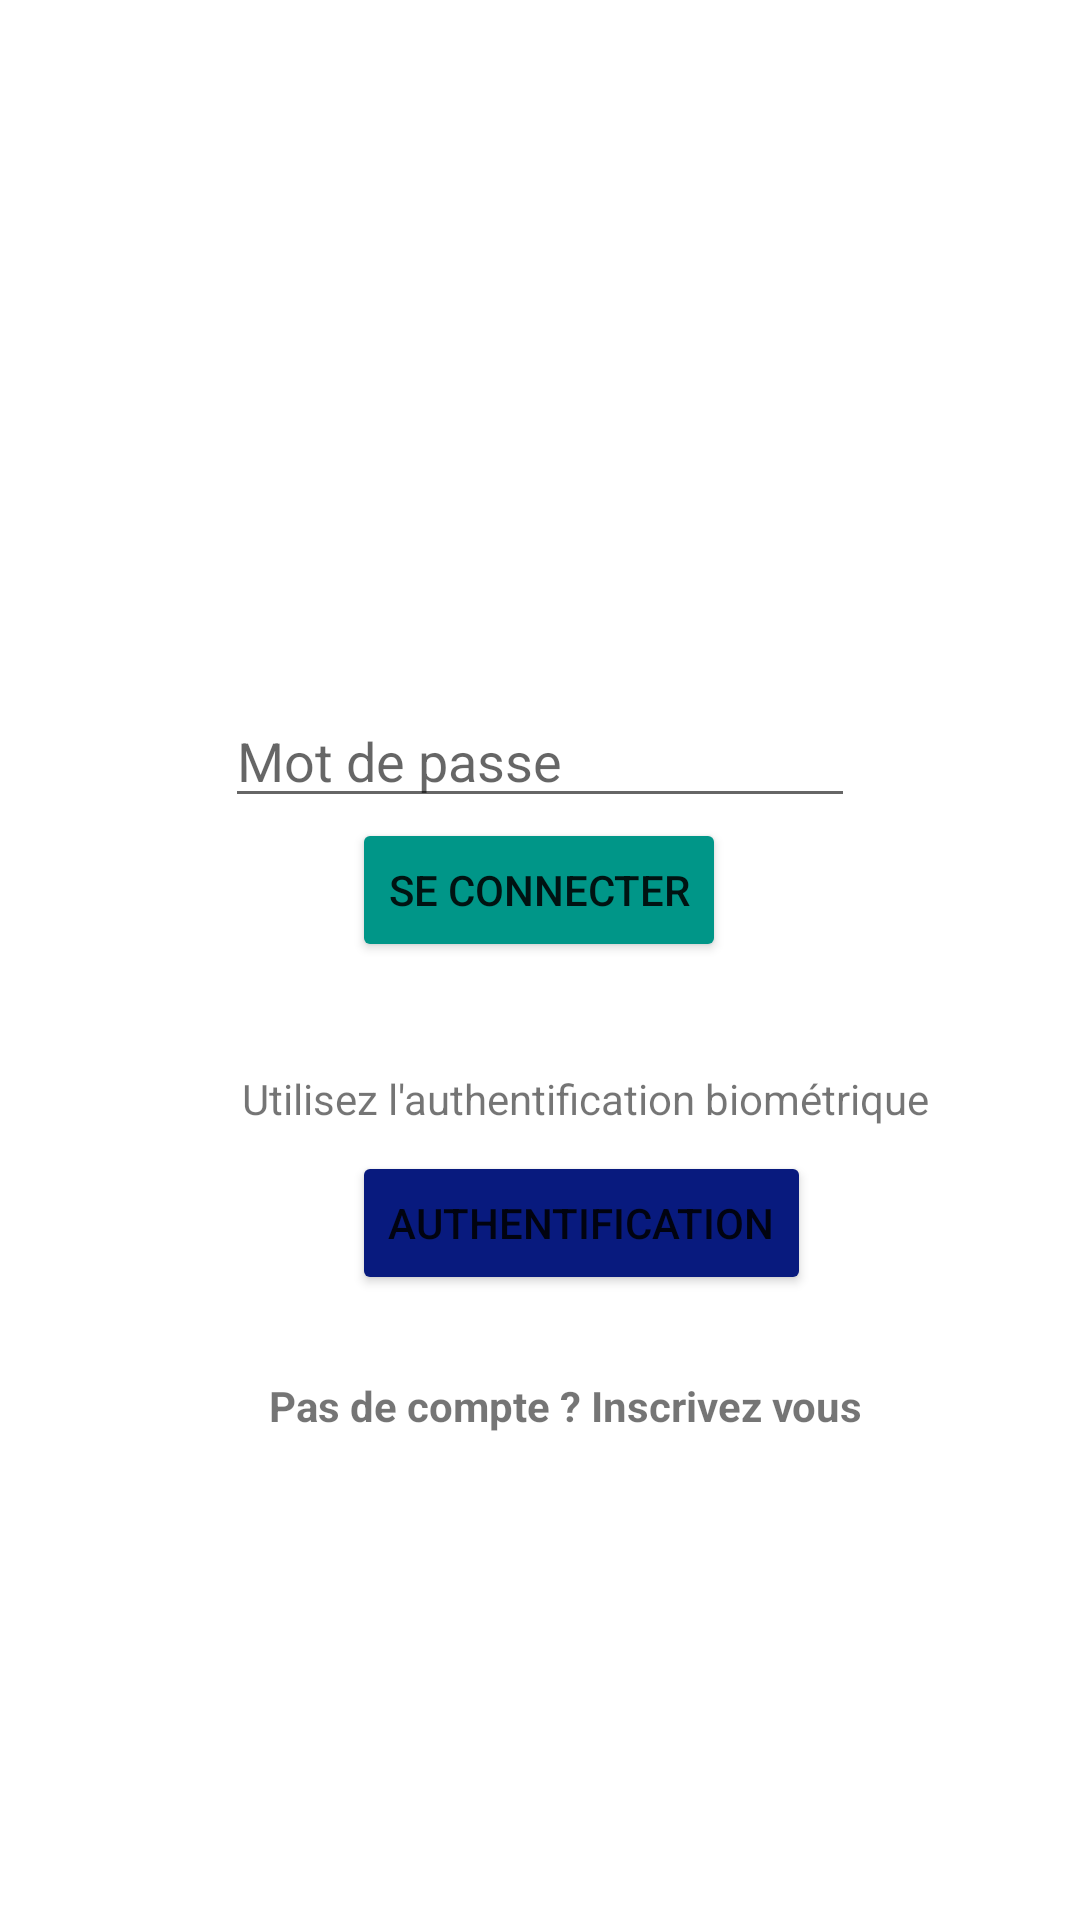

This screen was rendered from an Android layout file. Write that file and the resources it references.
<!-- AndroidManifest.xml: application theme Theme.TPGeoLoc -->
<!-- res/layout/activity_login.xml -->
<?xml version="1.0" encoding="utf-8"?>
<androidx.constraintlayout.widget.ConstraintLayout xmlns:android="http://schemas.android.com/apk/res/android"
    xmlns:app="http://schemas.android.com/apk/res-auto"
    xmlns:tools="http://schemas.android.com/tools"
    android:layout_width="match_parent"
    android:layout_height="match_parent"
    tools:context=".LoginActivity">


    <EditText
        android:id="@+id/email_edittext_connection"
        android:layout_width="wrap_content"
        android:layout_height="wrap_content"
        android:layout_marginStart="100dp"
        android:layout_marginLeft="100dp"
        android:layout_marginTop="250dp"
        android:layout_marginEnd="101dp"
        android:layout_marginRight="101dp"
        android:layout_marginBottom="436dp"
        android:ems="10"
        android:hint="Email"
        android:inputType="textEmailAddress"
        app:layout_constraintBottom_toBottomOf="parent"
        app:layout_constraintEnd_toEndOf="parent"
        app:layout_constraintHorizontal_bias="0.0"
        app:layout_constraintStart_toStartOf="parent"
        app:layout_constraintTop_toTopOf="parent" />

    <EditText
        android:id="@+id/password_edittext_connection"
        android:layout_width="wrap_content"
        android:layout_height="wrap_content"
        android:layout_marginTop="25dp"
        android:ems="10"
        android:hint="Mot de passe"
        android:inputType="textPassword"
        app:layout_constraintEnd_toEndOf="parent"
        app:layout_constraintStart_toStartOf="parent"
        app:layout_constraintTop_toBottomOf="@+id/email_edittext_connection" />

    <TextView
        android:id="@+id/account_textView"
        android:layout_width="wrap_content"
        android:layout_height="wrap_content"
        android:text="Pas de compte ? Inscrivez vous"
        android:textStyle="bold"
        app:layout_constraintBottom_toBottomOf="parent"
        app:layout_constraintEnd_toEndOf="@+id/BtnConnexion"
        app:layout_constraintHorizontal_bias="0.38"
        app:layout_constraintStart_toStartOf="@+id/BtnConnexion"
        app:layout_constraintTop_toBottomOf="@+id/BtnBiom"
        app:layout_constraintVertical_bias="0.144" />

    <Button
        android:id="@+id/BtnConnexion"
        android:layout_width="wrap_content"
        android:layout_height="wrap_content"
        android:text="Se connecter"
        app:backgroundTint="#009688"
        app:layout_constraintEnd_toEndOf="@+id/password_edittext_connection"
        app:layout_constraintHorizontal_bias="0.498"
        app:layout_constraintStart_toStartOf="@+id/password_edittext_connection"
        app:layout_constraintTop_toBottomOf="@+id/password_edittext_connection" />

    <TextView
        android:id="@+id/biometric_textview"
        android:layout_width="wrap_content"
        android:layout_height="wrap_content"
        android:layout_marginTop="36dp"
        android:text="Utilisez l'authentification biométrique"
        app:layout_constraintEnd_toEndOf="@+id/BtnConnexion"
        app:layout_constraintHorizontal_bias="0.354"
        app:layout_constraintStart_toStartOf="@+id/BtnConnexion"
        app:layout_constraintTop_toBottomOf="@+id/BtnConnexion" />

    <Button
        android:id="@+id/BtnBiom"
        android:layout_width="wrap_content"
        android:layout_height="wrap_content"
        android:layout_marginTop="8dp"

        android:drawableLeft="@drawable/ic_baseline_fingerprint_white"
        android:text="Authentification"
        app:backgroundTint="#081A7E"
        app:layout_constraintEnd_toEndOf="@+id/biometric_textview"
        app:layout_constraintHorizontal_bias="0.482"
        app:layout_constraintStart_toStartOf="@+id/biometric_textview"
        app:layout_constraintTop_toBottomOf="@+id/biometric_textview" />
</androidx.constraintlayout.widget.ConstraintLayout>
<!-- resources referenced by this layout -->
<resources>
  <style name="Theme.TPGeoLoc" parent="Theme.MaterialComponents.DayNight.DarkActionBar">
          
          <item name="colorPrimary">@color/purple_500</item>
          <item name="colorPrimaryVariant">@color/purple_700</item>
          <item name="colorOnPrimary">@color/white</item>
          
          <item name="colorSecondary">@color/teal_200</item>
          <item name="colorSecondaryVariant">@color/teal_700</item>
          <item name="colorOnSecondary">@color/black</item>
          
          <item name="android:statusBarColor" tools:targetApi="l">?attr/colorPrimaryVariant</item>
          
      </style>
  <!-- not gathered from this repository: default colours our renderer supplied (Android Studio template values) -->
  <color name="purple_500">#FF6200EE</color>
  <color name="purple_700">#FF3700B3</color>
  <color name="teal_200">#FF03DAC5</color>
  <color name="teal_700">#FF018786</color>
  <color name="black">#FF000000</color>
  <color name="white">#FFFFFFFF</color>
</resources>
